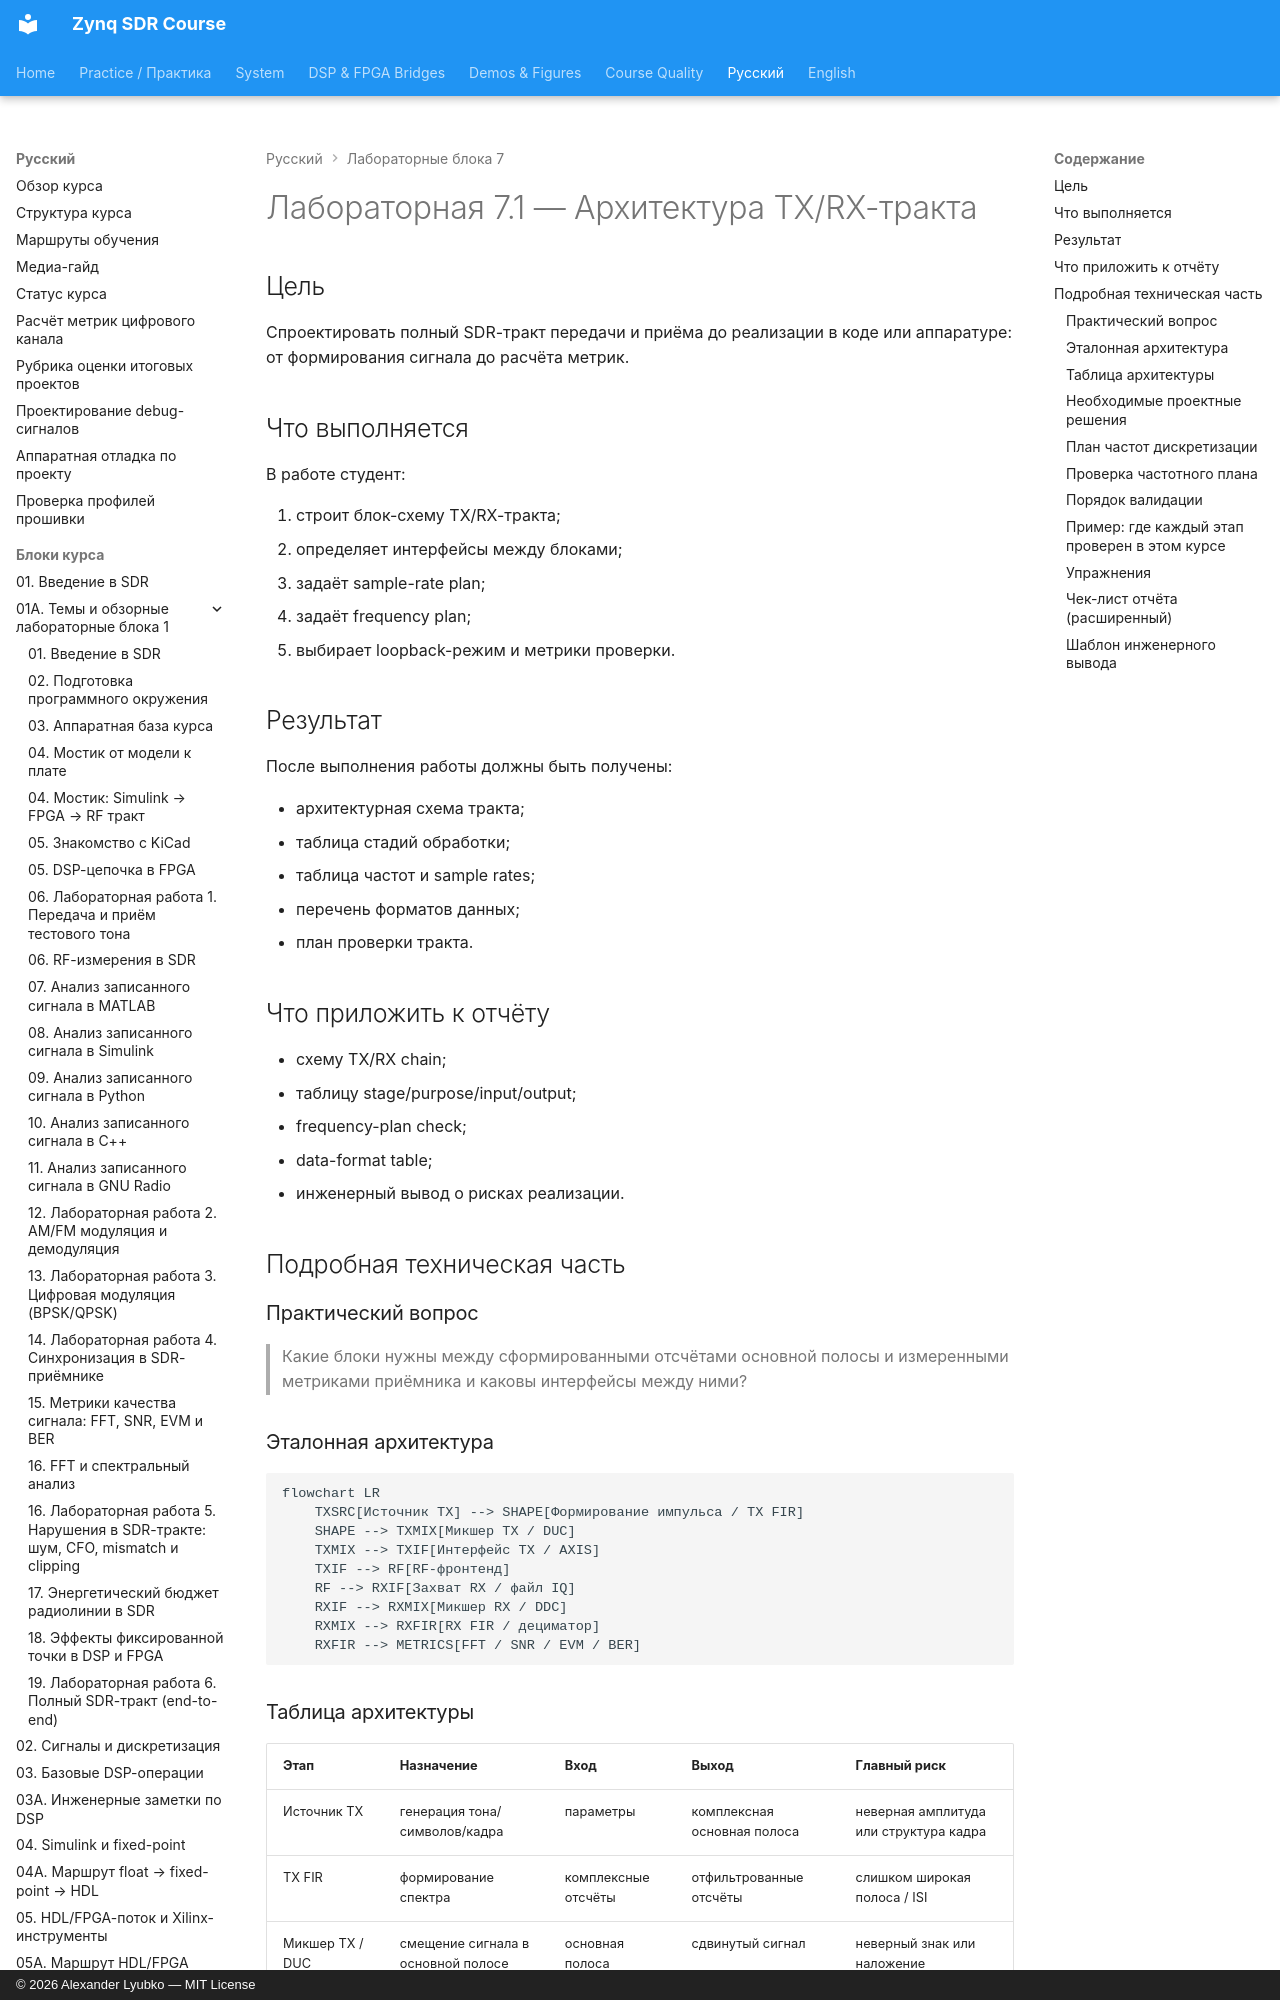

repository: Lay007/zynq-sdr-course · page: ru/labs/lab-7-1-tx-rx-chain-architecture/index.html · generator: mkdocs · copyright: © 2026 Alexander Lyubko — MIT License

# Лабораторная 7.1 — Архитектура TX/RX-тракта

## Цель

Спроектировать полный SDR-тракт передачи и приёма до реализации в коде или аппаратуре: от формирования сигнала до расчёта метрик.

## Что выполняется

В работе студент:

1. строит блок-схему TX/RX-тракта;
2. определяет интерфейсы между блоками;
3. задаёт sample-rate plan;
4. задаёт frequency plan;
5. выбирает loopback-режим и метрики проверки.

## Результат

После выполнения работы должны быть получены:

- архитектурная схема тракта;
- таблица стадий обработки;
- таблица частот и sample rates;
- перечень форматов данных;
- план проверки тракта.

## Что приложить к отчёту

- схему TX/RX chain;
- таблицу stage/purpose/input/output;
- frequency-plan check;
- data-format table;
- инженерный вывод о рисках реализации.

## Подробная техническая часть
### Практический вопрос

> Какие блоки нужны между сформированными отсчётами основной полосы и измеренными метриками приёмника и каковы интерфейсы между ними?

### Эталонная архитектура

```mermaid
flowchart LR
    TXSRC[Источник TX] --> SHAPE[Формирование импульса / TX FIR]
    SHAPE --> TXMIX[Микшер TX / DUC]
    TXMIX --> TXIF[Интерфейс TX / AXIS]
    TXIF --> RF[RF-фронтенд]
    RF --> RXIF[Захват RX / файл IQ]
    RXIF --> RXMIX[Микшер RX / DDC]
    RXMIX --> RXFIR[RX FIR / дециматор]
    RXFIR --> METRICS[FFT / SNR / EVM / BER]
```
